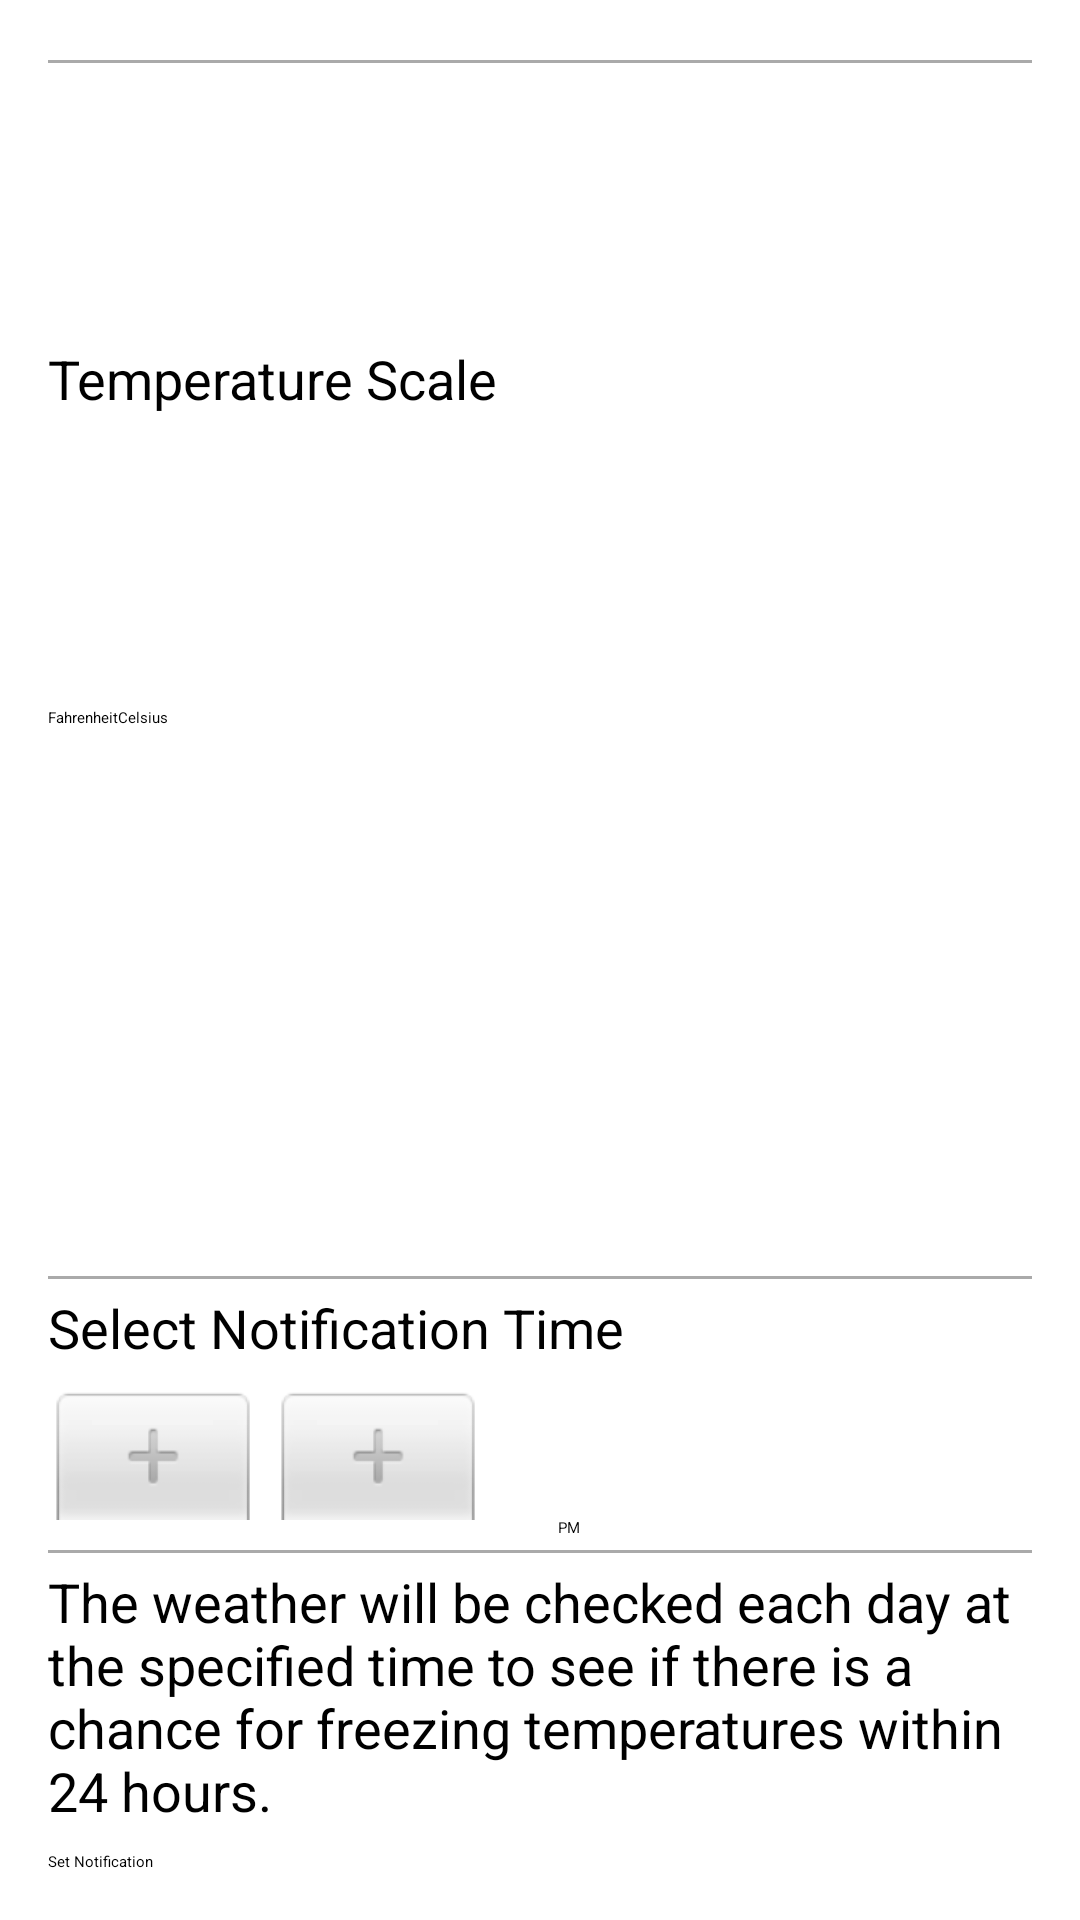

This screen was rendered from an Android layout file. Write that file and the resources it references.
<!-- AndroidManifest.xml: application theme @android:style/Theme.Holo -->
<!-- res/layout/fragment_freeze_warning_setup.xml -->
<?xml version="1.0" encoding="utf-8"?>
<LinearLayout xmlns:android="http://schemas.android.com/apk/res/android"
    android:layout_width="match_parent"
    android:layout_height="match_parent"
    android:orientation="vertical"
    android:padding="16dp" >

    <Switch
        android:id="@+id/notifySwitch"
        android:layout_width="fill_parent"
        android:layout_height="wrap_content"
        android:layout_marginBottom="4dp"
        android:padding="2dp"
        android:text="@string/switch_text" />

    <View
        android:layout_width="fill_parent"
        android:layout_height="1dp"
        android:background="@android:color/darker_gray" />

    <TextView
        android:id="@+id/Temp"
        android:layout_width="wrap_content"
        android:layout_height="wrap_content"
        android:layout_gravity="left|center_horizontal"
        android:layout_marginBottom="4dp"
        android:layout_marginTop="4dp"
        android:layout_weight="1"
        android:gravity="left|center"
        android:text="@string/temp_scale"
        android:textSize="18sp">
        </TextView>

        <RadioGroup
            android:id="@+id/radioGroup1"
            android:layout_width="wrap_content"
            android:layout_height="wrap_content"
            android:layout_marginBottom="4dp"
            android:layout_marginTop="4dp"
            android:layout_weight="1"
            android:orientation="horizontal" >

            <RadioButton
                android:id="@+id/farenheitRadioButton"
                android:layout_width="wrap_content"
                android:layout_height="wrap_content"
                android:layout_weight="1"
                android:checked="true"
                android:text="@string/fahrenheit_text" />

            <RadioButton
                android:id="@+id/celsiusRadioButton"
                android:layout_width="wrap_content"
                android:layout_height="wrap_content"
                android:layout_weight="1"
                android:text="@string/celsius_text" />
        </RadioGroup>
 

    <View
        android:layout_width="fill_parent"
        android:layout_height="1dp"
        android:background="@android:color/darker_gray" />

    <TextView
        android:id="@+id/timeText"
        android:layout_width="match_parent"
        android:layout_height="wrap_content"
        android:layout_marginBottom="4dp"
        android:layout_marginTop="4dp"
        android:text="@string/select_time"
        android:textSize="18sp" >
    </TextView>

    <TimePicker
        android:id="@+id/notifyTimePicker"
        android:layout_width="wrap_content"
        android:layout_height="wrap_content"
        android:layout_marginBottom="4dp"
        android:layout_marginTop="4dp" />

    <View
        android:layout_width="fill_parent"
        android:layout_height="1dp"
        android:background="@android:color/darker_gray" />

    <TextView
        android:id="@+id/editText2"
        android:layout_width="match_parent"
        android:layout_height="wrap_content"
        android:layout_marginBottom="4dp"
        android:layout_marginTop="4dp"
        android:text="@string/info_text"
        android:textSize="18sp" >
    </TextView>

    <Button
        android:id="@+id/setButton"
        android:layout_width="fill_parent"
        android:layout_height="wrap_content"
        android:layout_marginTop="4dp"
        android:text="@string/button_text" />

</LinearLayout>
<!-- resources referenced by this layout -->
<resources>
  <string name="button_text">Set Notification</string>
  <string name="celsius_text">Celsius</string>
  <string name="fahrenheit_text">Fahrenheit</string>
  <string name="info_text">The weather will be checked each day at the specified time to see if there is a chance for freezing temperatures within 24 hours.</string>
  <string name="select_time">Select Notification Time</string>
  <string name="switch_text">Enable Notification</string>
  <string name="temp_scale">Temperature Scale</string>
</resources>
